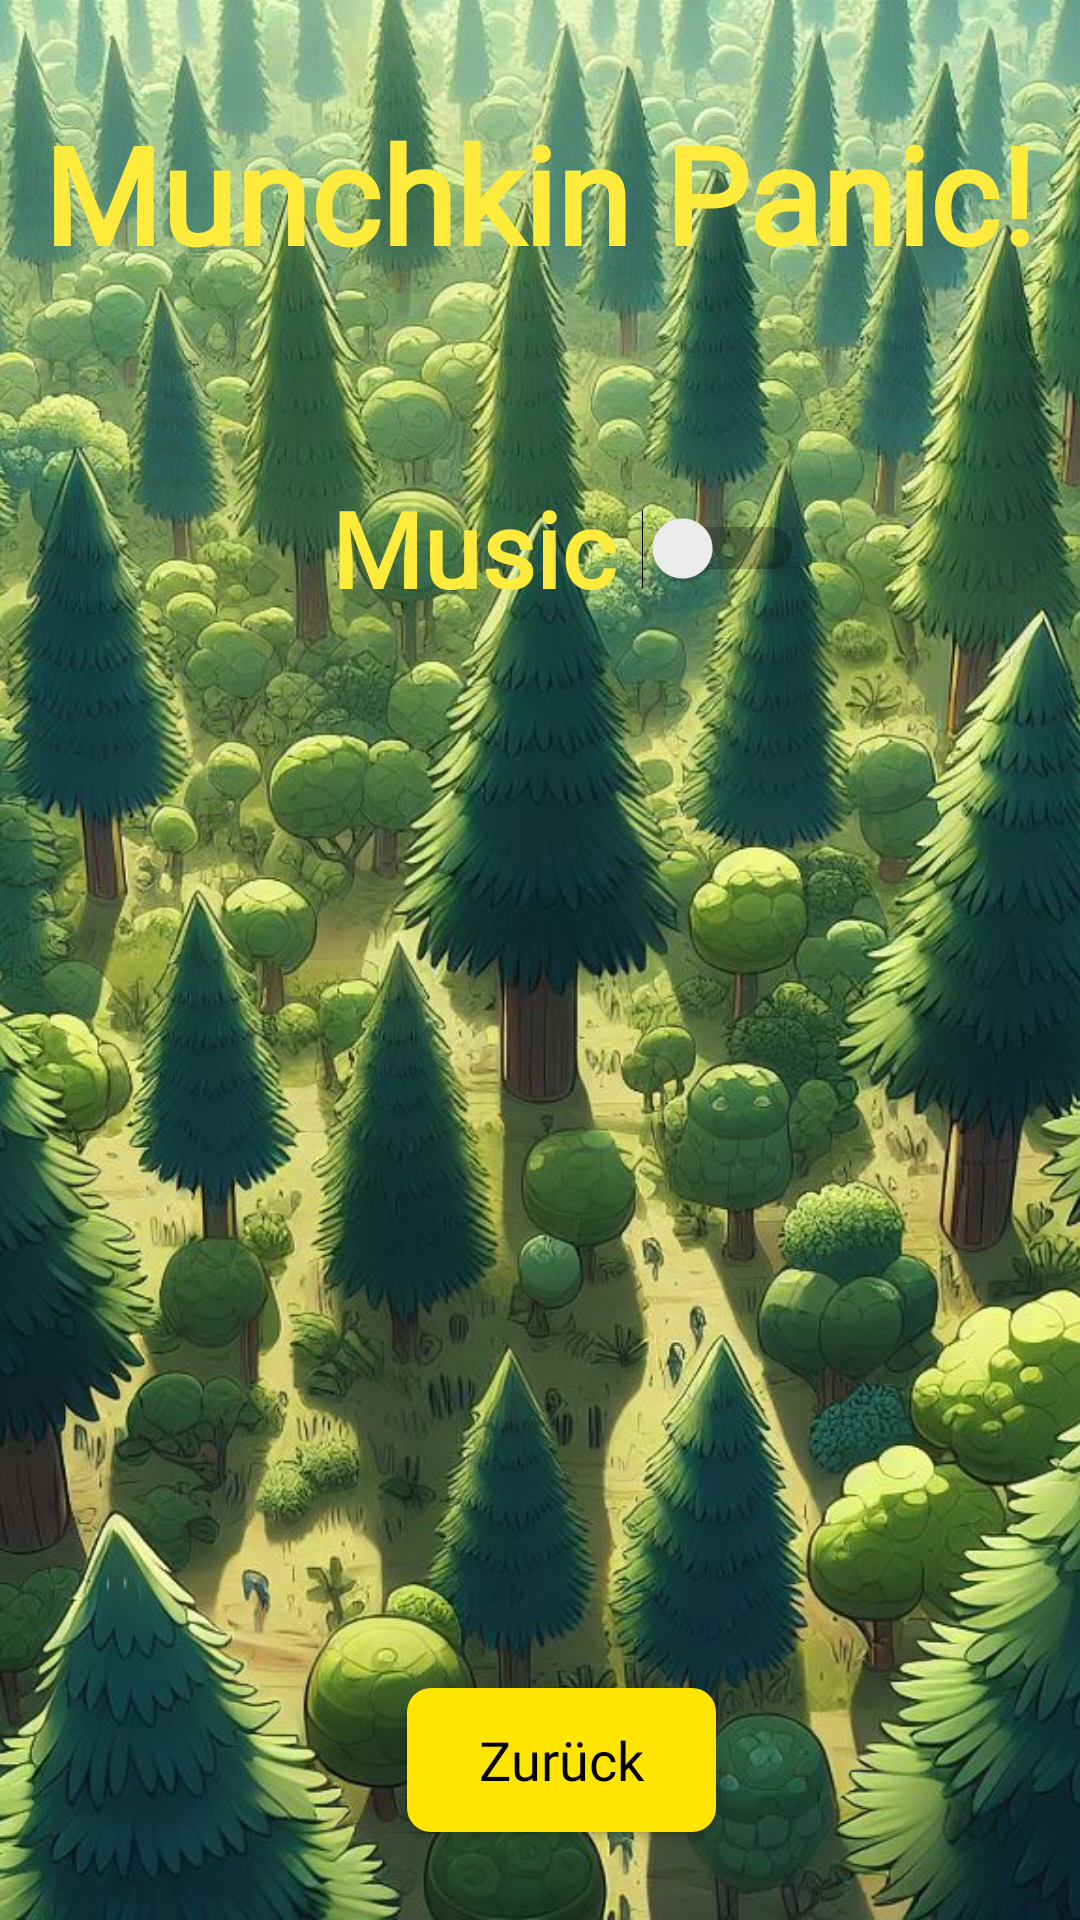

Write the Android layout XML for this screen, with the resource values it uses.
<!-- AndroidManifest.xml: application theme Theme.Munchkin -->
<!-- res/layout/options.xml -->
<?xml version="1.0" encoding="utf-8"?>
<androidx.constraintlayout.widget.ConstraintLayout xmlns:android="http://schemas.android.com/apk/res/android"
    xmlns:app="http://schemas.android.com/apk/res-auto"
    xmlns:tools="http://schemas.android.com/tools"
    android:id="@+id/main"
    android:layout_width="match_parent"
    android:layout_height="match_parent"
    android:background="@android:color/white"
    tools:context=".Options"
    tools:layout_editor_absoluteX="0dp"
    tools:layout_editor_absoluteY="-5dp">

    <ImageView
        android:id="@+id/imageViewBackground"
        android:layout_width="match_parent"
        android:layout_height="match_parent"
        android:scaleType="centerCrop"
        android:src="@drawable/background"
        app:layout_constraintBottom_toBottomOf="parent"
        app:layout_constraintEnd_toEndOf="parent"
        app:layout_constraintHorizontal_bias="0.0"
        app:layout_constraintStart_toStartOf="parent"
        app:layout_constraintTop_toTopOf="parent"
        app:layout_constraintVertical_bias="0.0" />

    <TextView
        android:id="@+id/textViewTitle"
        android:layout_width="wrap_content"
        android:layout_height="wrap_content"
        android:fontFamily="@font/chewyregular"
        android:text="@string/text_view_title"
        android:textColor="#FFEB3B"
        android:textSize="45sp"
        android:textStyle="bold"
        app:layout_constraintBottom_toBottomOf="parent"
        app:layout_constraintEnd_toEndOf="parent"
        app:layout_constraintHorizontal_bias="0.496"
        app:layout_constraintStart_toStartOf="parent"
        app:layout_constraintTop_toTopOf="parent"
        app:layout_constraintVertical_bias="0.059" />

    <Switch
        android:id="@+id/switch1"
        android:layout_width="wrap_content"
        android:layout_height="48dp"
        android:fontFamily="@font/chewyregular"
        android:text="Music "
        android:textColor="#FFEB3B"
        android:textSize="35sp"
        android:textStyle="bold"
        app:layout_constraintBottom_toBottomOf="parent"
        app:layout_constraintEnd_toEndOf="parent"
        app:layout_constraintHorizontal_bias="0.546"
        app:layout_constraintStart_toStartOf="parent"
        app:layout_constraintTop_toBottomOf="@+id/textViewTitle"
        app:layout_constraintVertical_bias="0.129" />

    <Button
        android:id="@+id/goBack"
        android:layout_width="wrap_content"
        android:layout_height="wrap_content"
        android:layout_marginTop="356dp"
        android:background="@drawable/rippleeffect"
        android:fontFamily="@font/chewyregular"
        android:paddingStart="24dp"
        android:paddingEnd="24dp"
        android:text="@string/button_zurück"
        android:textAllCaps="false"
        android:textColor="@android:color/black"
        android:textSize="18sp"
        app:backgroundTint="#FFE500"
        app:layout_constraintEnd_toEndOf="parent"
        app:layout_constraintHorizontal_bias="0.528"
        app:layout_constraintStart_toStartOf="parent"
        app:layout_constraintTop_toBottomOf="@+id/switch1" />


</androidx.constraintlayout.widget.ConstraintLayout>
<!-- resources referenced by this layout -->
<resources>
  <!-- drawable background: jpg bitmap (drawable, 282891 bytes) -->
  <!-- drawable rippleeffect (drawable) -->
  <?xml version="1.0" encoding="utf-8"?>
  <ripple xmlns:android="http://schemas.android.com/apk/res/android" android:color="@color/white">
    <item>
        <shape>
         <solid android:color="@color/white"/>
            <corners android:radius="8dp"></corners>
        </shape>
    </item>
  </ripple>
  <string name="text_view_title">Munchkin Panic!</string>
  <style name="Theme.Munchkin" parent="Base.Theme.Munchkin" />
  <color name="white">#FFFFFFFF</color>
  <style name="Base.Theme.Munchkin" parent="Theme.AppCompat.Light.NoActionBar">
          
      </style>
</resources>
